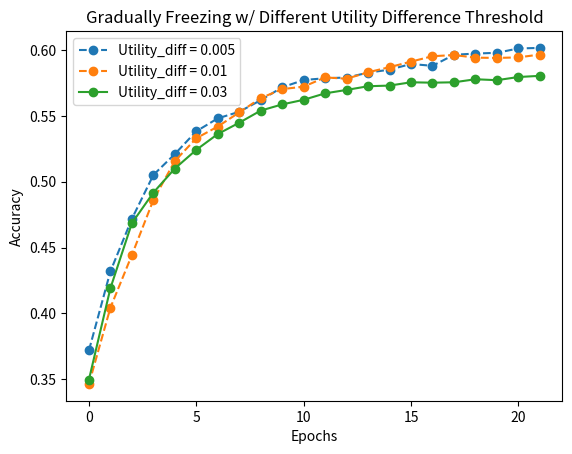

Source code (Python):
import matplotlib.pyplot as plt
import datetime
import os


def old_plot():
    no_freeze_acc = [
        0.3589000105857849, 0.444599986076355, 0.476500004529953,
        0.49779999256134033, 0.5239999890327454, 0.5419999957084656,
        0.550599992275238, 0.5609999895095825, 0.571399986743927,
        0.5735999941825867, 0.5776000022888184, 0.5795999765396118
    ]

    overlap_acc = [
        0.3537999987602234, 0.4399999976158142, 0.47450000047683716,
        0.49959999322891235, 0.5170000195503235, 0.5224999785423279,
        0.5302000045776367, 0.53329998254776, 0.5376999974250793,
        0.5440000295639038, 0.546500027179718, 0.5551000237464905
    ]
    non_overlap_acc = [
        0.33500000834465027, 0.39469999074935913, 0.43720000982284546,
        0.4796999990940094, 0.5044000148773193, 0.5178999900817871,
        0.5267999768257141, 0.5340999960899353, 0.5383999943733215,
        0.541700005531311, 0.5475999712944031, 0.5561000108718872
    ]

    freezeout_acc = [
        0.28400000000000003, 0.2288, 0.3884000000000001, 0.505, 0.5522,
        0.5307999999999999, 0.5806, 0.5938000000000001, 0.6022000000000001,
        0.6018, 0.5984, 0.6
    ]

    plt.figure(1)
    plt.title('Train LeNet-5 Model on CIFAR10 dataset (pre-train 2 epoches)')
    plt.ylabel("accuracy")  # y label
    plt.xlabel("Epochs")  # x label
    plt.plot(no_freeze_acc,
             label='No freeze (Baseline)',
             marker="o",
             linestyle="-")
    plt.plot(overlap_acc, label='Overlap', marker="o", linestyle="-")
    # plt.plot(non_overlap_acc, label='Non-overlap', marker="o", linestyle="-")
    plt.plot(freezeout_acc, label='FreezeOut', marker="o", linestyle="-")
    plt.legend()

    # offline_loss = [
    #     1.9939610958099365, 1.7598310708999634, 1.6062557697296143,
    #     1.50370454788208, 1.4394506216049194, 1.3845477104187012,
    #     1.3422168493270874, 1.3101344108581543, 1.2837029695510864,
    #     1.269901990890503, 1.251236915588379, 1.243031620979309
    # ]

    # base_loss = [
    #     1.8298, 1.6129, 1.5260257720947266, 1.4595435857772827, 1.3959473371505737,
    #     1.3744759559631348, 1.3438524007797241, 1.3227285146713257,
    #     1.3179458379745483, 1.3047133684158325, 1.2965121269226074,
    #     1.2780370712280273
    # ]

    # target_loss = [
    #     None, None, 1.4997633695602417, 1.4372648000717163, 1.401206612586975,
    #     1.3714802265167236, 1.3524084091186523, 1.3326568603515625,
    #     1.3041801452636719, 1.291694164276123, 1.284850001335144, 1.262576937675476
    # ]

    # plt.figure(2)
    # plt.title('Train LeNet-5 Model on CIFAR10 dataset (pre-train 2 epoches)')
    # plt.ylabel("Loss")  # y label
    # plt.xlabel("Epochs")  # x label
    # plt.plot(offline_loss, label='offline', marker="o", linestyle="-")
    # plt.plot(base_loss, label='base', marker="o", linestyle="-")
    # # plt.plot(target_loss, label='target', marker="o", linestyle="-")
    # plt.legend()

    plt.show()


def plot_diff(base_value, next_value, figure_idx, metric):
    plt.figure(figure_idx)
    plt.title(
        f'Gradually Freezing on LeNet-5 with CIFAR10 dataset metric: {metric}')
    plt.ylabel(metric)  # y label
    plt.xlabel("Epochs")  # x label
    plt.plot(base_value,
             label='Base (Current state)',
             marker="o",
             linestyle="-")
    plt.plot(next_value,
             label='Next (Freeze 1 more)',
             marker="o",
             linestyle="-")
    plt.legend()


baseline_1 = [0.4438000023365021, 0.4878000020980835, 0.5049999952316284, 0.5217999815940857, 0.5349000096321106, 0.545199990272522, 0.5496000051498413, 0.5534999966621399, 0.5580000281333923, 0.5625, 0.5680000185966492, 0.5745000243186951, 0.5791000127792358, 0.5821999907493591, 0.5842999815940857, 0.5845000147819519, 0.5873000025749207, 0.5879999995231628, 0.5884000062942505, 0.5896999835968018]
baseline_2 = [None, None, 0.45739999413490295, 0.47099998593330383, 0.4828999936580658, 0.4896000027656555, 0.4950999915599823, 0.49900001287460327, 0.5019000172615051, 0.5055999755859375, 0.5084999799728394, 0.5116000175476074, 0.5133000016212463, 0.5181999802589417, 0.5198000073432922, 0.521399974822998, 0.5214999914169312]
switch_primary = [0.3172000050544739, 0.3977000117301941, 0.4487999975681305, 0.4747999906539917, 0.4909999966621399, 0.5065000057220459, 0.5253999829292297, 0.5370000004768372, 0.5444999933242798, 0.5497999787330627, 0.557200014591217, 0.5652999877929688, 0.5715000033378601, 0.5723999738693237, 0.578499972820282, 0.5784000158309937, 0.5792999863624573]
switch_secondary = [None, None, 0.43549999594688416, 0.4481000006198883, 0.4578000009059906, 0.46549999713897705, 0.46970000863075256, 0.475600004196167, 0.4790000021457672, 0.5461000204086304, 0.5565000176429749, 0.5638999938964844, 0.5723000168800354, 0.5759999752044678, 0.5796999931335449, 0.5853999853134155, 0.5874000191688538]

baseline_primary_utility = [0.26768045425415044, 0.21448819637298588, 0.17180137634277348, 0.13456492424011235, 0.09925751686096196, 0.07878153324127202, 0.05484144687652592, 0.036115932464599654, 0.02240507602691655, 0.012001681327819869, 0.0016428709030151811, 1e-06, 1e-06, 1e-06, 1e-06]
baseline_secondary_utility = [0.06941218376159669, 0.060230624675750744, 0.05437732934951783, 0.05000625252723695, 0.04614434838294984, 0.043193531036376964, 0.04075388312339784, 0.038535577058792125, 0.03673754334449769, 0.034964632987976085, 0.033387672901153576, 0.031994086503982555, 0.03073103427886964, 0.029638183116912853, 0.028450828790664684]

utilitty_diff_0005_acc = [0.3718999922275543, 0.4318999946117401, 0.4717999994754791, 0.5051000118255615, 0.5210000276565552, 0.5382999777793884, 0.5480999946594238, 0.5530999898910522, 0.5619000196456909, 0.5716999769210815, 0.5771999955177307, 0.5785999894142151, 0.5791000127792358, 0.5827999711036682, 0.585099995136261, 0.5893999934196472, 0.5879999995231628, 0.5964000225067139, 0.5972999930381775, 0.5978999733924866, 0.6011999845504761, 0.6015999913215637]
utilitty_diff_001_acc = [0.3463999927043915, 0.4043000042438507, 0.44429999589920044, 0.4860999882221222, 0.5156999826431274, 0.5329999923706055, 0.5418999791145325, 0.5526000261306763, 0.5634999871253967, 0.5702999830245972, 0.5722000002861023, 0.579200029373169, 0.5781999826431274, 0.5831000208854675, 0.5870000123977661, 0.5911999940872192, 0.595300018787384, 0.5961999893188477, 0.5942000150680542, 0.593999981880188, 0.5943999886512756, 0.5965999960899353]
utilitty_diff_003_acc = [0.349700003862381, 0.41909998655319214, 0.4684999883174896, 0.4916999936103821, 0.5099999904632568, 0.5242000222206116, 0.5361999869346619, 0.5447999835014343, 0.5540000200271606, 0.5587000250816345, 0.5622000098228455, 0.5670999884605408, 0.5697000026702881, 0.5724999904632568, 0.5730000138282776, 0.5755000114440918, 0.5752000212669373, 0.5755000114440918, 0.5777999758720398, 0.5770999789237976, 0.5795000195503235, 0.5803999900817871]

def offline_plot(idx, title, y_title):
    plt.figure(idx)
    plt.title(title)
    plt.ylabel(y_title)  # y label
    plt.xlabel("Epochs")  # x label

    if idx == 1:
        plt.plot(baseline_1,
                 label='Baseline: No freeze',
                 marker="o",
                 linestyle="--")
        plt.plot(baseline_2, label='Baseline: Freeze first 3 layers',
                 marker="o", linestyle="--")

        plt.plot(switch_primary, label='Switch: Primary',
                 marker="o", linestyle="-")
        plt.plot(switch_secondary, label='Switch: Secondary',
                 marker="o", linestyle="-")
    plt.legend()


def offline_utility_plot(idx, title, y_title):
    plt.figure(idx)
    plt.title(title)
    plt.ylabel(y_title)  # y label
    plt.xlabel("Epochs")  # x label

    if idx == 1:
        plt.plot(utilitty_diff_0005_acc,
                 label='Utility_diff = 0.005',
                 marker="o",
                 linestyle="--")
        plt.plot(utilitty_diff_001_acc, label='Utility_diff = 0.01',
                 marker="o", linestyle="--")

        plt.plot(utilitty_diff_003_acc, label='Utility_diff = 0.03',
                 marker="o", linestyle="-")
    plt.legend()

def plot(data1, data2, y_label, title, idx):

    plt.figure(idx)
    plt.title(title)
    plt.ylabel(y_label)  # y label
    plt.xlabel("Epochs")  # x label
    
    if idx == 1:
        plt.plot(baseline_1,
                label='Baseline: No freeze',
                marker="o",
                linestyle="--")
        plt.plot(baseline_2, label='Baseline: Freeze first 3 layers',marker="o", linestyle="--")
    # elif idx == 3:
    #     plt.plot(baseline_primary_utility,
    #         label='Baseline: No freeze',
    #         marker="o",
    #         linestyle="--")
    #     plt.plot(baseline_secondary_utility, label='Baseline: Freeze first 3 layers',marker="o", linestyle="--")
    
    plt.plot(data1, label='Primary', marker="o", linestyle="-")
    plt.plot(data2, label='Secondary', marker="o", linestyle="-")
    plt.legend()


def save_figure(title):    
    now = datetime.datetime.now()
    dt_string = now.strftime("%m-%d-%Y_%H%M%S")

    script_dir = os.path.dirname(__file__)
    results_dir = os.path.join(script_dir, 'results/')
    if not os.path.isdir(results_dir):
        os.makedirs(results_dir)

    image_filename = title + "_" + dt_string + ".png"
    plt.savefig(results_dir+image_filename)
    # plt.savefig(f'{title}_{dt_string}.png')


def show():
    plt.show()


if __name__ == '__main__':
    # offline_plot(1, "Gradually Freezing w/ Model Switching Accuracy", "Accuracy")
    offline_utility_plot(1, "Gradually Freezing w/ Different Utility Difference Threshold", "Accuracy")


    plt.show()
